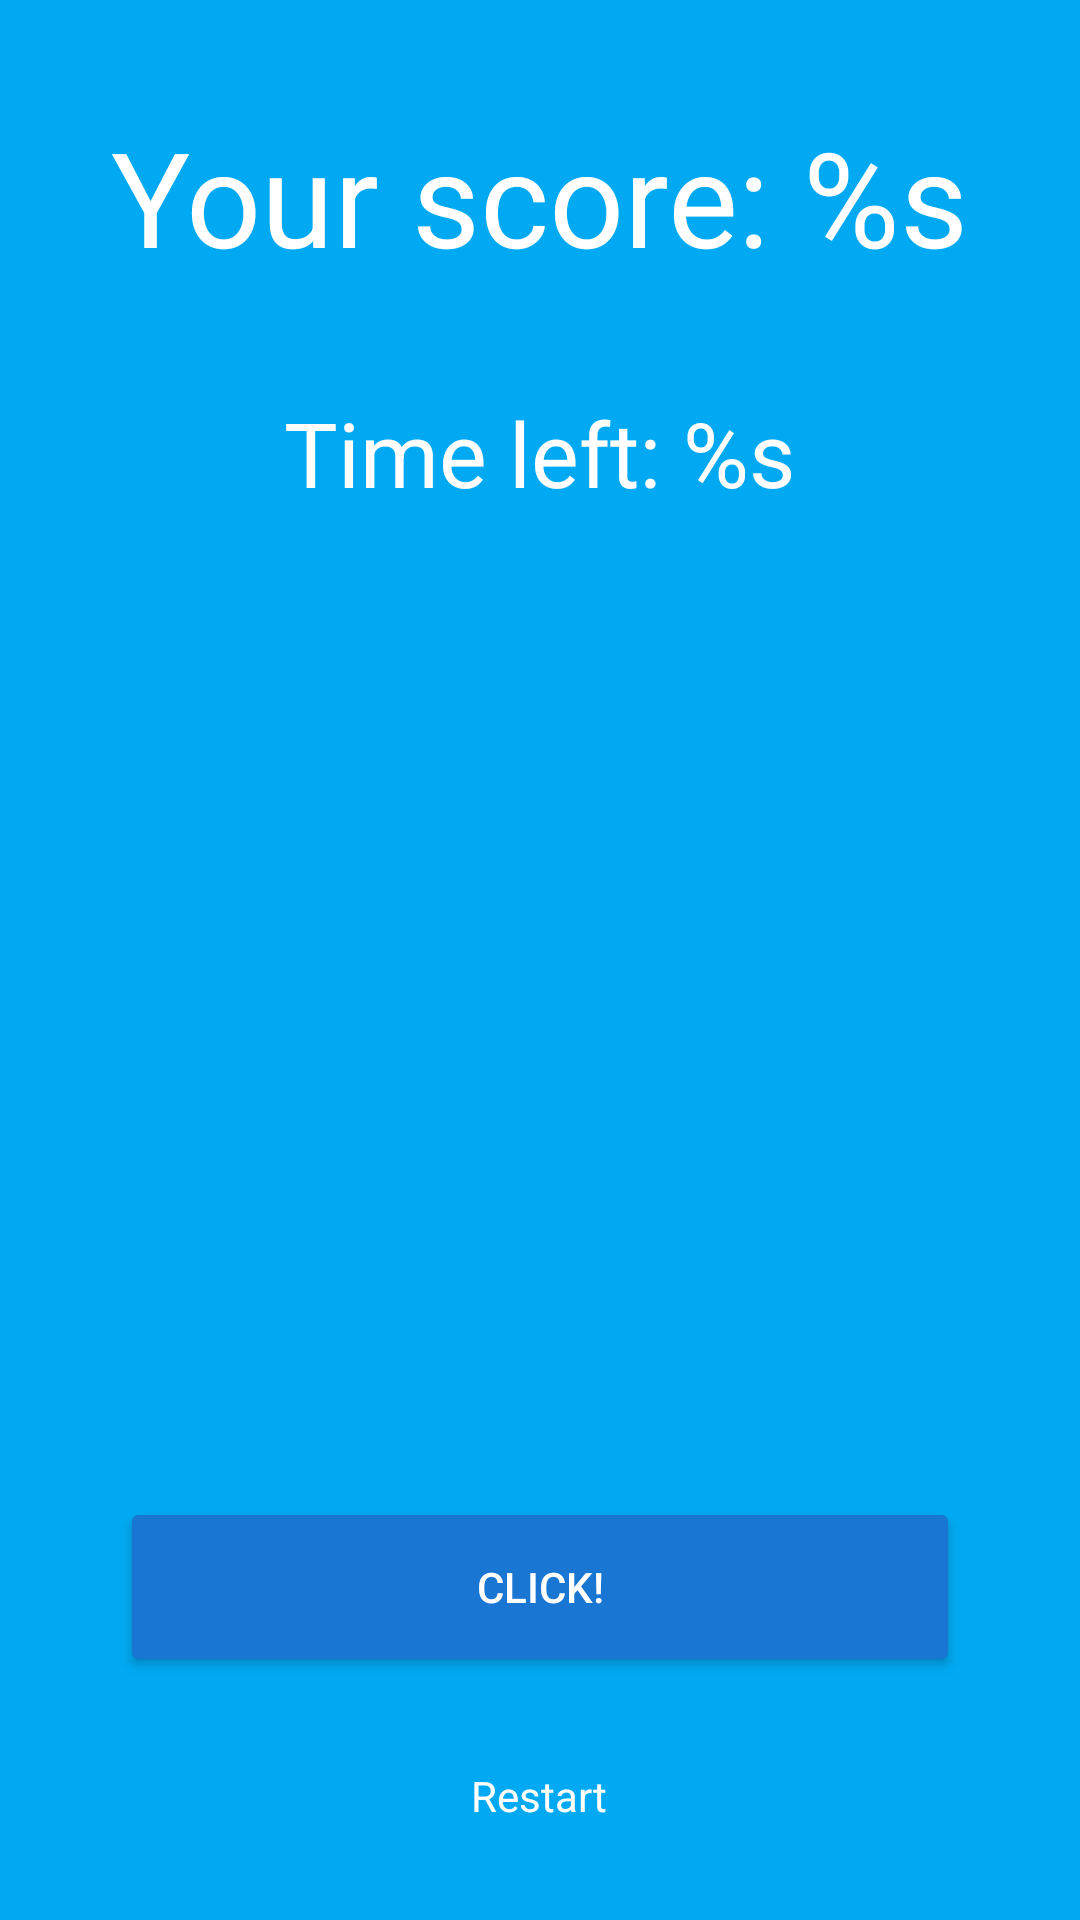

Write the Android layout XML for this screen, with the resource values it uses.
<!-- AndroidManifest.xml: activity theme AppTheme2 -->
<!-- res/layout/activity_main.xml -->
<?xml version="1.0" encoding="utf-8"?>
<RelativeLayout xmlns:android="http://schemas.android.com/apk/res/android"
    xmlns:tools="http://schemas.android.com/tools"
    android:layout_width="match_parent"
    android:layout_height="match_parent"
    tools:context=".view.main.MainActivity">

    <TextView
        android:id="@+id/gameScoreTextView"
        android:layout_width="wrap_content"
        android:layout_height="wrap_content"
        android:layout_alignParentTop="true"
        android:layout_centerHorizontal="true"
        android:layout_gravity="center_horizontal"
        android:layout_marginTop="36dp"
        android:text="@string/your_score"
        android:textColor="@android:color/white"
        android:textSize="44sp" />

    <TextView
        android:id="@+id/timeLeftTextView"
        android:layout_width="wrap_content"
        android:layout_height="wrap_content"
        android:layout_below="@id/gameScoreTextView"
        android:layout_centerHorizontal="true"
        android:layout_gravity="center_horizontal"
        android:layout_marginTop="36dp"
        android:text="@string/time_left"
        android:textColor="@android:color/white"
        android:textSize="30sp" />

    <Button
        android:id="@+id/click"
        style="@style/Widget.AppCompat.Button.Colored"
        android:layout_width="match_parent"
        android:layout_height="60dp"
        android:layout_above="@id/restart"
        android:layout_marginLeft="40dp"
        android:layout_marginRight="40dp"
        android:layout_marginBottom="30dp"
        android:text="@string/click" />

    <TextView
        android:id="@+id/restart"
        android:layout_width="wrap_content"
        android:layout_height="wrap_content"
        android:layout_alignParentBottom="true"
        android:layout_centerHorizontal="true"
        android:layout_marginBottom="32dp"
        android:text="@string/again"
        android:textColor="@android:color/white" />

</RelativeLayout>
<!-- resources referenced by this layout -->
<resources>
  <string name="again">Restart</string>
  <string name="click">Click!</string>
  <string name="time_left">Time left: %s</string>
  <string name="your_score">Your score: %s</string>
  <style name="AppTheme2" parent="Theme.AppCompat.Light.NoActionBar">
          
          <item name="colorPrimary">@color/colorPrimary</item>
          <item name="colorPrimaryDark">@color/colorPrimaryDark</item>
          <item name="colorAccent">@color/colorAccent</item>
          <item name="android:colorBackground">@color/colorPrimary</item>
      </style>
  <color name="colorPrimary">#01a9f2</color>
  <color name="colorPrimaryDark">#0094d4</color>
  <color name="colorAccent">#1976D2</color>
</resources>
